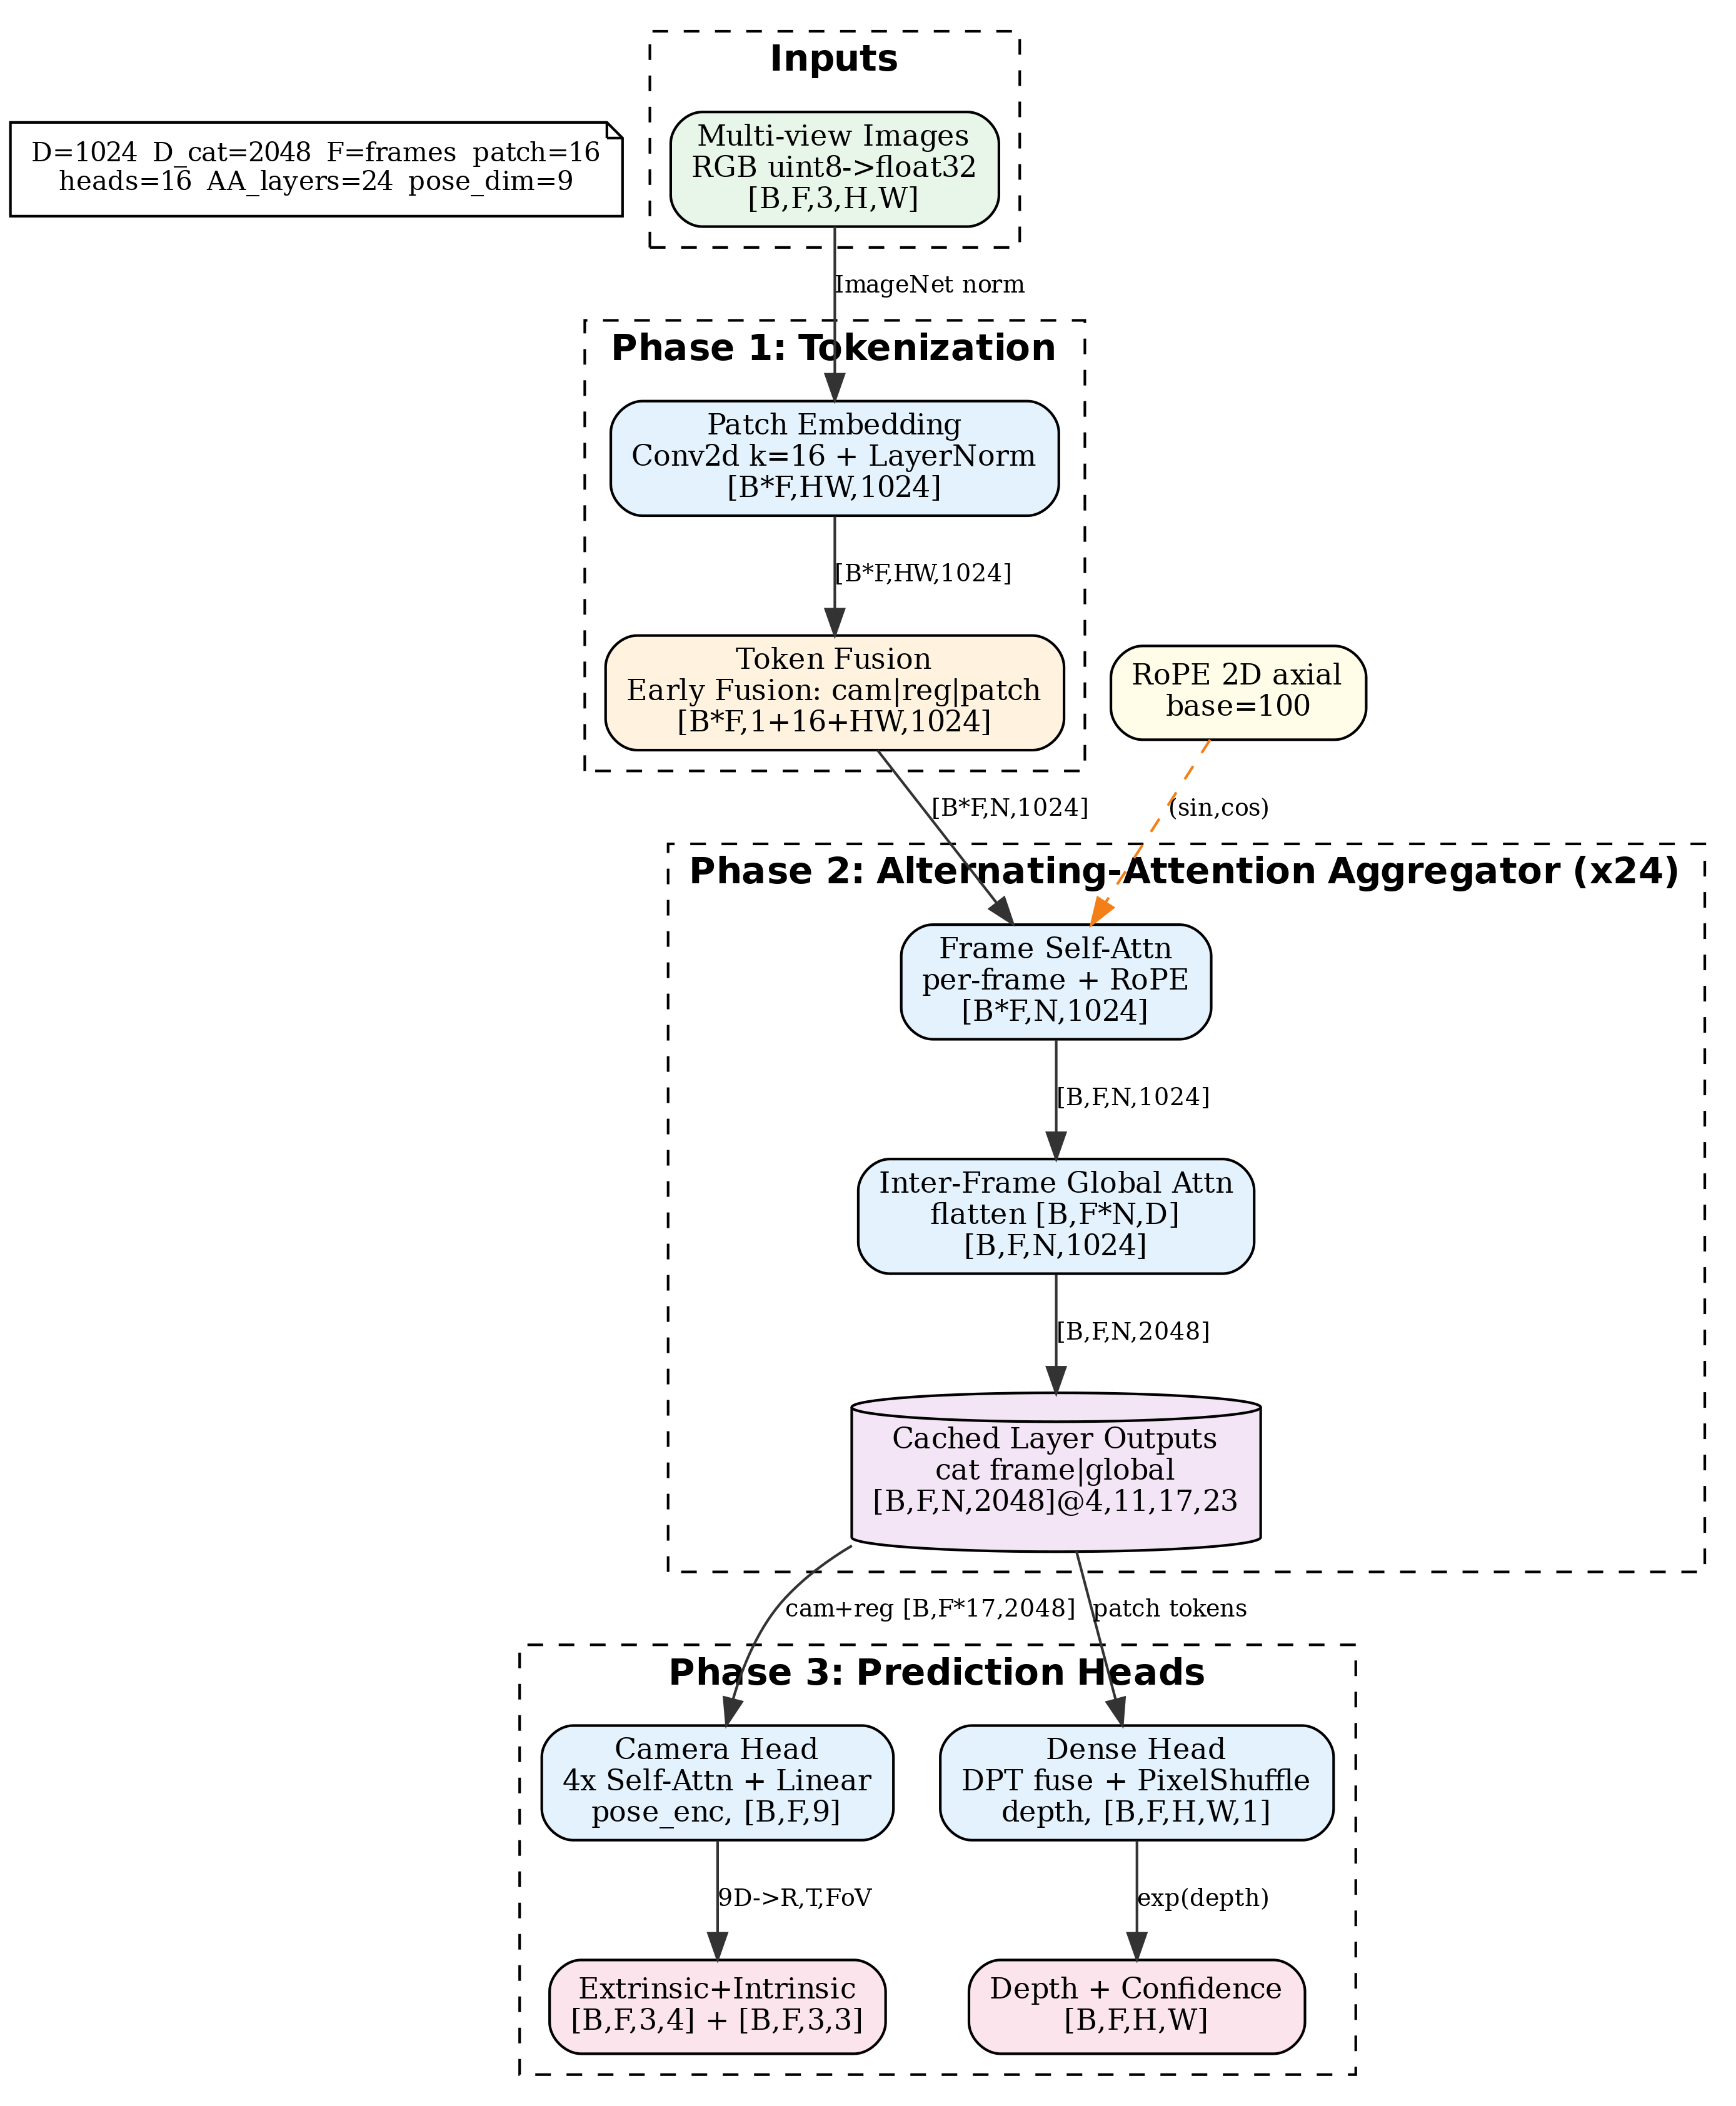

Write Python code to recreate this figure.
"""VGGT-Omega Inference — graph-viz-vla simplified"""
from graphviz import Digraph

GRAPH_ATTR = {'dpi': '300', 'rankdir': 'TB', 'compound': 'true', 'fontname': 'Helvetica'}
CLUSTER = {'style': 'dashed', 'fontname': 'Helvetica-Bold', 'fontsize': '14'}
INPUT_NODE = {'shape': 'box', 'style': 'rounded,filled', 'fillcolor': '#E8F5E9', 'fontsize': '11'}
ENCODE_NODE = {'shape': 'box', 'style': 'rounded,filled', 'fillcolor': '#E3F2FD', 'fontsize': '11'}
CACHE_NODE = {'shape': 'cylinder', 'style': 'filled', 'fillcolor': '#F3E5F5', 'fontsize': '11'}
FUSION_NODE = {'shape': 'box', 'style': 'rounded,filled', 'fillcolor': '#FFF3E0', 'fontsize': '11'}
CONTROL_NODE = {'shape': 'box', 'style': 'rounded,filled', 'fillcolor': '#FFFDE7', 'fontsize': '11'}
OUTPUT_NODE = {'shape': 'box', 'style': 'rounded,filled', 'fillcolor': '#FCE4EC', 'fontsize': '11'}
DATA_EDGE = {'color': '#333333', 'fontsize': '9'}
COND_EDGE = {'color': '#F57F17', 'fontsize': '9', 'style': 'dashed'}


def build_graph():
    dot = Digraph('vggt_omega_inference', graph_attr=GRAPH_ATTR)
    dot.node('dims', 'D=1024  D_cat=2048  F=frames  patch=16\nheads=16  AA_layers=24  pose_dim=9',
             shape='note', fillcolor='#FAFAFA', fontsize='10')

    with dot.subgraph(name='cluster_inputs') as c:
        c.attr(label='Inputs', **CLUSTER)
        c.node('images', 'Multi-view Images\nRGB uint8->float32\n[B,F,3,H,W]', **INPUT_NODE)

    with dot.subgraph(name='cluster_phase1') as p1:
        p1.attr(label='Phase 1: Tokenization', **CLUSTER)
        p1.node('patch', 'Patch Embedding\nConv2d k=16 + LayerNorm\n[B*F,HW,1024]', **ENCODE_NODE)
        p1.node('tokens', 'Token Fusion\nEarly Fusion: cam|reg|patch\n[B*F,1+16+HW,1024]', **FUSION_NODE)
        p1.edge('patch', 'tokens', label='[B*F,HW,1024]', **DATA_EDGE)

    with dot.subgraph(name='cluster_phase2') as p2:
        p2.attr(label='Phase 2: Alternating-Attention Aggregator (x24)', **CLUSTER)
        p2.node('frame_attn', 'Frame Self-Attn\nper-frame + RoPE\n[B*F,N,1024]', **ENCODE_NODE)
        p2.node('global_attn', 'Inter-Frame Global Attn\nflatten [B,F*N,D]\n[B,F,N,1024]', **ENCODE_NODE)
        p2.node('cached', 'Cached Layer Outputs\ncat frame|global\n[B,F,N,2048]@4,11,17,23', **CACHE_NODE)
        p2.edge('frame_attn', 'global_attn', label='[B,F,N,1024]', **DATA_EDGE)
        p2.edge('global_attn', 'cached', label='[B,F,N,2048]', **DATA_EDGE)

    with dot.subgraph(name='cluster_heads') as h:
        h.attr(label='Phase 3: Prediction Heads', **CLUSTER)
        h.node('cam_head', 'Camera Head\n4x Self-Attn + Linear\npose_enc, [B,F,9]', **ENCODE_NODE)
        h.node('dense_head', 'Dense Head\nDPT fuse + PixelShuffle\ndepth, [B,F,H,W,1]', **ENCODE_NODE)
        h.node('pose_out', 'Extrinsic+Intrinsic\n[B,F,3,4] + [B,F,3,3]', **OUTPUT_NODE)
        h.node('depth_out', 'Depth + Confidence\n[B,F,H,W]', **OUTPUT_NODE)

    dot.edge('images', 'patch', label='ImageNet norm', **DATA_EDGE)
    dot.edge('tokens', 'frame_attn', label='[B*F,N,1024]', **DATA_EDGE)
    dot.node('rope', 'RoPE 2D axial\nbase=100', **CONTROL_NODE)
    dot.edge('rope', 'frame_attn', label='(sin,cos)', **COND_EDGE)
    dot.edge('cached', 'cam_head', label='cam+reg [B,F*17,2048]', **DATA_EDGE)
    dot.edge('cached', 'dense_head', label='patch tokens', **DATA_EDGE)
    dot.edge('cam_head', 'pose_out', label='9D->R,T,FoV', **DATA_EDGE)
    dot.edge('dense_head', 'depth_out', label='exp(depth)', **DATA_EDGE)
    return dot


if __name__ == '__main__':
    import os
    os.chdir(os.path.dirname(os.path.abspath(__file__)))
    g = build_graph()
    g.render('vggt_omega_inference', format='pdf', cleanup=True)
    g.render('vggt_omega_inference', format='png', cleanup=True)
    print('Done: vggt_omega_inference.pdf, .png')
